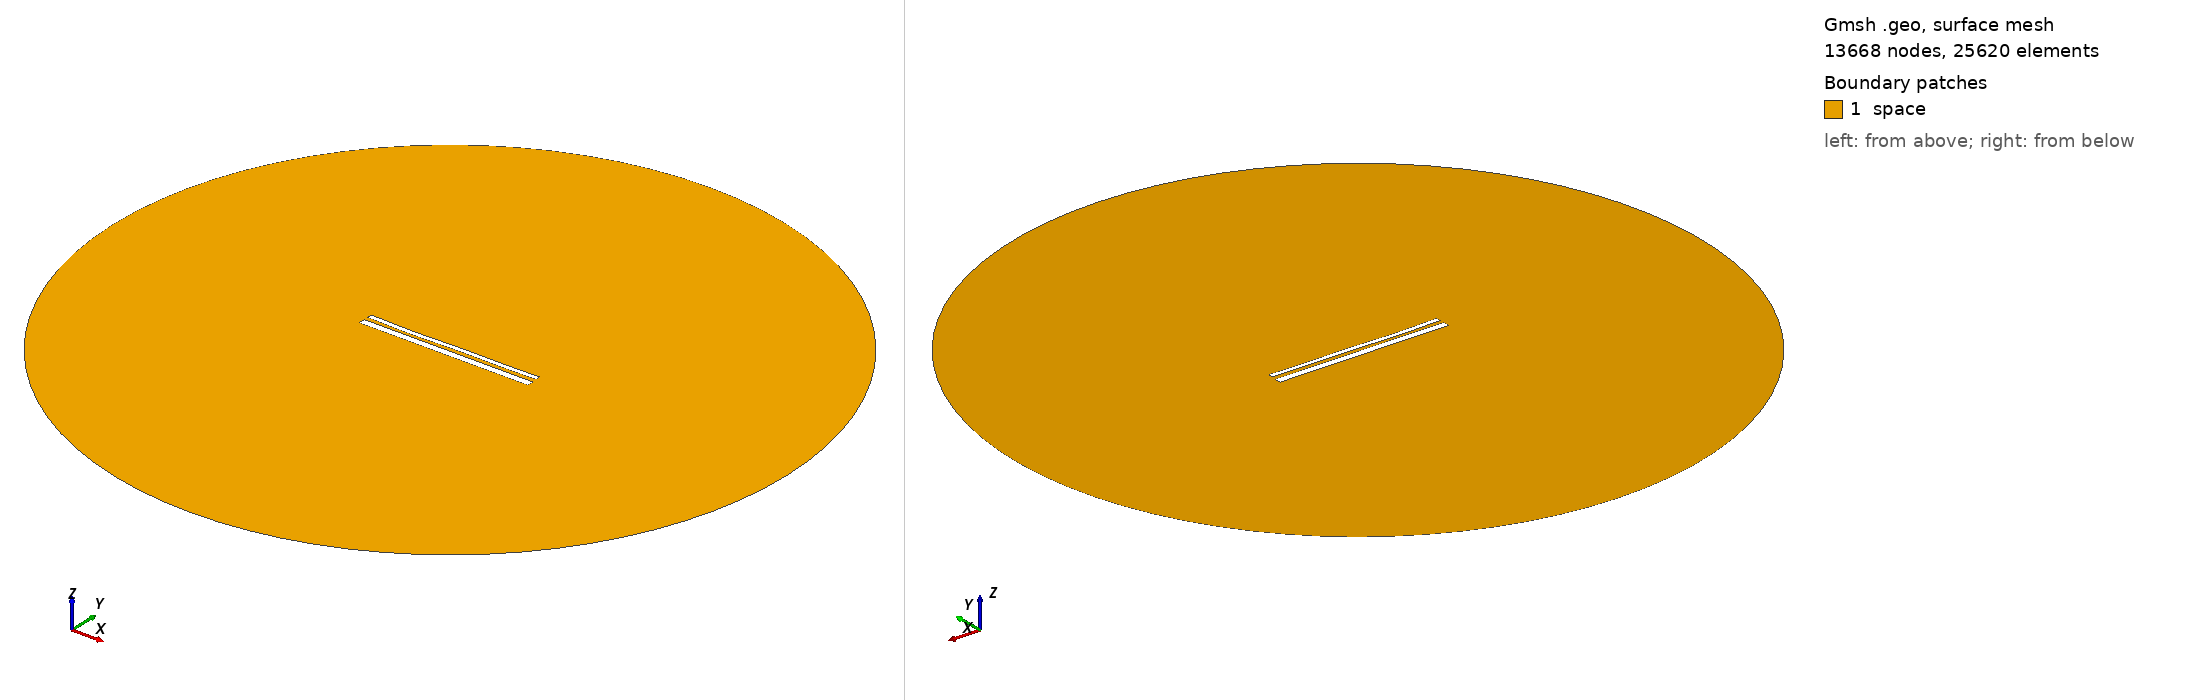

Gmsh geometry script, surface-meshed: 13668 nodes, 25620 surface elements. Boundary patches (legend numbers): 1 space. Left view from above one corner, right view from below the opposite corner. Legend entries are the model's physical surfaces. The drawing asked Gmsh for element sizes between 1% and 20% of the model's largest extent; the script's own settings can give other sizes.

=== 14001.geo (drawn) ===
//---------------------------------------
// Geometry kernel
//---------------------------------------

SetFactory("OpenCASCADE");



//---------------------------------------
// Parameters of the geometry
//---------------------------------------

// Overetch of the upper plate
overetch = 0.5;

// Distance between the plates
distance = 2.0;

// Discretization over the x axis (for the deformation)
nx = 50; 

// Length of the plate
L = 100 - overetch; 

// Number of modes
n = 4; 

// 1st mode coefficient
coeff(1) = 0.0;
beta(1) = 0.596864 * 3.1415926535 / L;

// 2nd mode coefficient
coeff(2) = -0.15;
beta(2) = 1.49418 * 3.1415926535 / L;

// 3rd mode coefficient
coeff(3) = -0.15;
beta(3) = 2.50025 * 3.1415926535 / L;

// 4th mode coefficient
coeff(4) = -0.15;
beta(4) = 3.49999 * 3.1415926535 / L;



//---------------------------------------
// Upper plate (deformed rectangle)
//---------------------------------------

// Coordiantes of the upper plate
xmin = -50;
xmax = 50 - overetch;

// Height of the upper plate
yheight = 4 - 2 * overetch;

// Indexes of the points
UpperID[] = {};
LowerID[] = {};
LeftID[] = {};
RightID[] = {};

// Point index
p = 1;

// Horizontal edges
For i In {1:nx}
    x = xmin + (i-1)*(xmax - xmin)/(nx-1);

    y_bottom = distance / 2 + overetch;
    For j In {1:n}
        C = (Cosh(beta(j)*L) + Cos(beta(j)*L)) / (Sinh(beta(j)*L) + Sin(beta(j)*L));
        y_bottom  = y_bottom + coeff(j) * (Cosh(beta(j)*(x+50)) - Cos(beta(j)*(x+50)) - C * (Sinh(beta(j)*(x+50)) - Sin(beta(j)*(x+50))));
    EndFor

    y_top = y_bottom + yheight;

    Point(p) = {x, y_top, 0, 1.0};
    UpperID[i] = p;
    p = p + 1;

    Point(p) = {x, y_bottom, 0, 1.0};
    LowerID[i] = p;
    p = p + 1;
EndFor

// Create point lists
UpperPts[] = {}; LowerPts[] = {};
For i In {1:nx}
  UpperPts[] += {UpperID[i]};
  LowerPts[] += {LowerID[i]};
EndFor

// Build splines
Spline(1) = {UpperPts[]};
Spline(2) = {LowerPts[]};
Line(3) = {LowerPts[nx-1], UpperPts[nx-1]};
Line(4) = {LowerPts[0], UpperPts[0]};

// Build the plane surface
Curve Loop(1) = {2, 3, -1, -4};
Plane Surface(1) = {1};



//---------------------------------------
// Lower plate (rectangle)
//---------------------------------------

// Vertices
Point(1001) = {-50, -1, 0, 1.0};
Point(1002) = { 50, -1, 0, 1.0};
Point(1003) = { 50,  -5, 0, 1.0};
Point(1004) = {-50,  -5, 0, 1.0};

// Edges
Line(5) = {1001, 1002};
Line(6) = {1002, 1003};
Line(7) = {1003, 1004};
Line(8) = {1004, 1001};

// Plane surface
Line Loop(2) = {5, 6, 7, 8};
Plane Surface(2) = {2}; 



//---------------------------------------
// Outer (fictious) boundary
//---------------------------------------

// Points
Point(1005) = {0, 0, 0};       // Center
Point(1006) = {200, 0, 0};     // Start point
Point(1007) = {0, 200, 0};     // 90 degrees
Point(1008) = {-200, 0, 0};    // 180 degrees
Point(1009) = {0, -200, 0};    // 270 degrees

// Circle arcs (each needs start, center, end)
Circle(9) = {1006, 1005, 1007};
Circle(10) = {1007, 1005, 1008};
Circle(11) = {1008, 1005, 1009};
Circle(12) = {1009, 1005, 1006};

// Plane surface for the entire domain
Curve Loop(3) = {9, 10, 11, 12};
Surface(3) = {3};

// Subtract the plates from the whole domain to obtain the actual domain where we want to solve the equations
BooleanDifference{ Surface{3}; Delete; }{ Surface{1}; Surface{2}; Delete; }




//---------------------------------------
// Transfinite Lines/Curves
//---------------------------------------

// Set the number of points on the boundaries
r = 7;

// Plates
Transfinite Curve {1, 2} = 50*r Using Progression 1;
Transfinite Curve {3, 4} = 2*r Using Progression 1;
Transfinite Line {5, 7} = 50*r Using Progression 1;
Transfinite Line {6, 8} = 2*r Using Progression 1;

// Outer boundary
Transfinite Line {9, 10, 11, 12} = 20 Using Progression 1;



//---------------------------------------
// Physical groups
//---------------------------------------                

// Physical curves (boundaries)
Physical Line("force_segment", 10) = {2};
Physical Line("upper_plate", 11) = {1, 3, 4};
Physical Line("lower_plate", 12) = {5, 6, 7, 8};
Physical Line("boundary", 20) = {9, 10, 11, 12};

// Physical Surfaces
Physical Surface("space", 30) = {3};



//---------------------------------------
// 6. Generate the Mesh
//---------------------------------------

// 2D mesh generation
Mesh 2;
